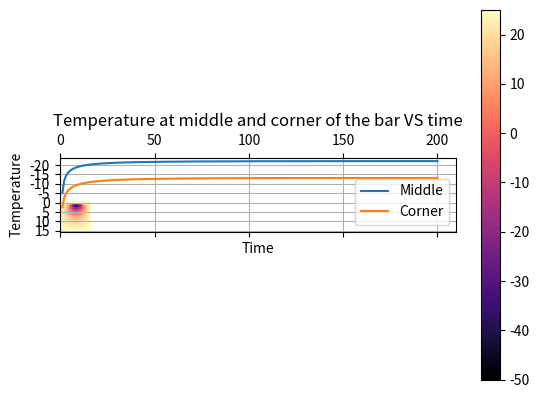

This chart was generated by the following Python code:
import numpy as np
import matplotlib.pyplot as plt 
import matplotlib.animation as animation


#def check_corner(a,i,j):
#    if((i==0 and j==0) or (i==0 and j==len(a[0])-1) or (i==len(a)-1 and j==len(a[0])-1) or (i==len(a[0])-1 and j==0)):
#        return True
#    else:
#        return False
        
#def check_edge(a,i,j):  
#    if(i==0 or i==len(a)-1 or j==0 or j==len(a[0])-1):
#        return True
#    else:
#        return False


def attainedEQ(a,b,thresh):
    # equilibrium logic
    for i in range(len(a)):
        for j in range(len(a[0])):
            if abs(float(a[i][j]-b[i][j])) > thresh:
                #print(a[i][j]-b[i][j])
                return False
    return True

def sum_neighbour(a,i,j):
    cnt = 0
    #if(i-1 >= 0):
    cnt+= a[i-1][j]
    #if(i+1 < h):
    cnt+= a[i+1][j]
    #if(j-1 >= 0):
    cnt+= a[i][j-1]
    #if(j+1 < w):
    cnt+= a[i][j+1]
    #if(i-1 >= 0 and j-1 >= 0):
    cnt+= a[i-1][j-1]
    #if(i-1 >= 0 and j+1 < w):
    cnt+= a[i-1][j+1]
    #if(i+1 < h and j-1 >= 0):
    cnt+= a[i+1][j-1]
    #if(i+1 < h and j+1 < w):
    cnt+= a[i+1][j+1]
    return cnt
        
def update(data):
    mat.set_data(data)
    return mat 

def data_gen(a):
    cnt = 0
    eq = False
    while not eq: 

        a[1][int(h/2)-2] = bar
        a[1][int(h/2)-1] = bar
        a[1][int(h/2)-0] = bar
        a[1][int(h/2)+1] = bar
        a[1][int(h/2)+2] = bar
    

        b = np.zeros_like(a)
        b = np.copy(a)
        # operations on b
        for i in range(1,h-1):
            for j in range(1,w-1):
                b[i][j] = (1-8*r)*a[i][j] + r*sum_neighbour(a,i,j)
                #print(sum_neighbour(a,i,j))

        if ref_bound:
            for i in range(h):
                b[i][0] = b[i][1]
                b[i][h-1] = b[i][h-2]
            for i in range(w):
                b[0][i] = b[1][i]
                b[w-1][i] = b[w-2][i]
            b[0][0] = b[0][1]
            b[0][w-1] = b[0][w-2]
            b[h-1][0] = b[h-2][0]
            b[h-1][w-1] = b[h-2][w-2]
        if per_bound:
            for i in range(h):
                b[i][0] = b[i][2]
                b[i][h-1] = b[i][h-3]
            for i in range(w):
                b[0][i] = b[2][i]
                b[w-1][i] = b[w-3][i]
            b[0][0] = b[2][2]
            b[0][w-1] = b[2][w-3]
            b[h-1][0] = b[h-3][2]
            b[h-1][w-1] = b[h-3][w-3]

        cnt +=1
        #print(b-a)

        if attainedEQ(a,b,0.1):
            #eq = True
            print('Equilibrium Attained at t = '+str(cnt))
            eq_array.append(cnt)
        mid.append(b[1][int(h/2)-0])
        corner.append(b[1][int(h/2)-2])
            #time[ii] = cnt
            #return cnt
        
        a = np.copy(b)
        yield a

S = [15]
#S = [8,10,12,14,16,18,20,22,24,26,28,30]
eq_array =[]
mid = []
corner = []
#time = np.zeros_like(size)
for ii in range(len(S)):
    r = 0.1
    size = S[ii]
    #size = size[ii]
    boundary = 1
    b_value = 25
    bar = -50
    a = np.ones((size+boundary)*(size+boundary))*b_value
    a = a.reshape((size+boundary), (size+boundary))
    h= len(a)
    w= len(a[0])
    # ABSORBING BOUNDRY
    abs_bound = True
    ref_bound = False
    per_bound = False
    if abs_bound:
        for i in range((size+boundary)):
            a[i][0] = 25
            a[0][i] = 25
            a[i][size+boundary-1] = 25
            a[size+boundary-1][i] = 25
    if per_bound:
        for i in range(h):
            a[i][0] = a[i][2]
            a[i][h-1] = a[i][h-3]
        for i in range(w):
            a[0][i] = a[2][i]
            a[w-1][i] = a[w-3][i]
        a[0][0] = a[2][2]
        a[0][w-1] = a[2][w-3]
        a[h-1][0] = a[h-3][2]
        a[h-1][w-1] = a[h-3][w-3]
    if ref_bound:
        for i in range(h):
            a[i][0] = a[i][1]
            a[i][h-1] = a[i][h-2]
        for i in range(w):
            a[0][i] = a[1][i]
            a[w-1][i] = a[w-2][i]
        a[0][0] = a[0][1]
        a[0][w-1] = a[0][w-2]
        a[h-1][0] = a[h-2][0]
        a[h-1][w-1] = a[h-2][w-2]

    a[1][int(h/2)-2] = bar
    a[1][int(h/2)-1] = bar
    a[1][int(h/2)-0] = bar
    a[1][int(h/2)+1] = bar
    a[1][int(h/2)+2] = bar
    
    #for i in range(1,h-1):
    #     a[i][1] = 50
    #     a[1][i] = 0

    #print(a)
    fig, ax = plt.subplots()
    mat = ax.matshow(a, cmap = 'magma')
    plt.colorbar(mat)
    ani = animation.FuncAnimation(fig, update, data_gen(a), interval=1000/1000,save_count=200)
    writergif = animation.PillowWriter(fps=10)
    ani.save(r'absorb.gif',writer=writergif)
    if abs_bound:
        plt.title('Absorbing Boundary')
    elif per_bound:
        plt.title('Periodic Boundary')
    elif ref_bound:
        plt.title('Reflective Boundary')
    plt.show()
#print(eq_array)
plt.figure(1)
plt.title("Temperature at middle and corner of the bar VS time")
plt.plot(np.linspace(1,len(mid),len(mid)),mid)
plt.plot(np.linspace(1,len(corner),len(corner)),corner)
plt.xlabel("Time")
plt.ylabel("Temperature")
plt.legend(['Middle','Corner'])
plt.grid()
plt.show()
